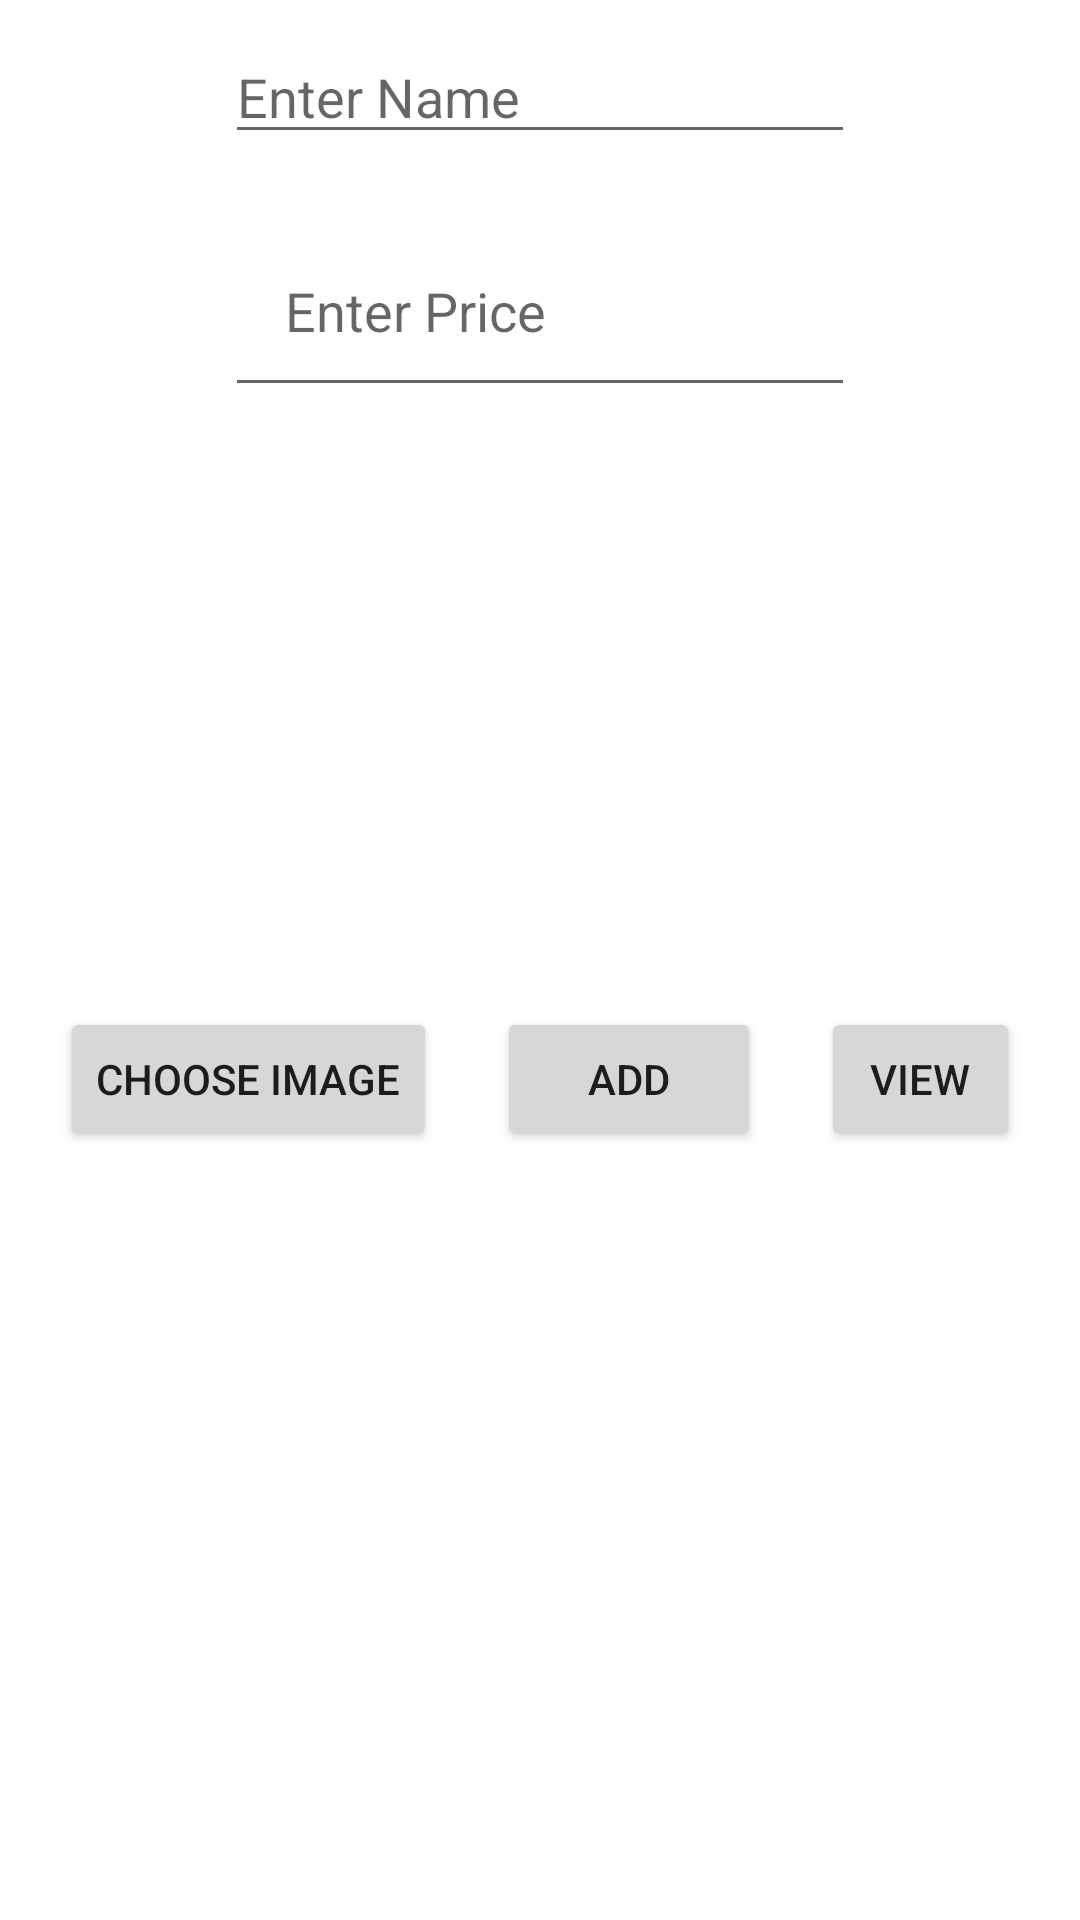

Here is an Android app screen rendered from its layout file. Give the layout XML and the strings, colors and styles it references.
<!-- AndroidManifest.xml: application theme Theme.ImageCrudOperation -->
<!-- res/layout/activity_journal_entry2.xml -->
<?xml version="1.0" encoding="utf-8"?>
<LinearLayout xmlns:android="http://schemas.android.com/apk/res/android"
    xmlns:app="http://schemas.android.com/apk/res-auto"
    xmlns:tools="http://schemas.android.com/tools"
    android:layout_width="match_parent"
    android:layout_height="match_parent"
    tools:context=".JournalEntry2"
    android:gravity="center"
    android:orientation="vertical"
    android:layout_margin="10dp"
    >
    <EditText
        android:id="@+id/edtName"
        android:layout_width="wrap_content"
        android:layout_height="wrap_content"
        android:inputType="textPersonName"
        android:ems="10"
        android:hint="Enter Name"
        android:layout_margin="10dp"/>

    <EditText
        android:id="@+id/edtPrice"
        android:layout_width="wrap_content"
        android:layout_height="wrap_content"
        android:inputType="textPersonName"
        android:ems="10"
        android:hint="Enter Price"
        android:padding="20dp"
        android:layout_margin="10dp"/>

    <ImageView
        android:id="@+id/imageView"
        android:layout_width="150dp"
        android:layout_height="150dp"
        app:srcCompat="@mipmap/ic_launcher"
        android:layout_margin="10dp"/>

    <LinearLayout
        android:orientation="horizontal"
        android:layout_width="match_parent"
        android:layout_height="match_parent"
        android:gravity="center_horizontal"
        android:layout_margin="10dp">
        <Button
            android:id="@+id/btnChoose"
            android:text="Choose image"
            android:layout_width="wrap_content"
            android:layout_height="wrap_content"
            android:layout_margin="10dp"/>

        <Button
            android:id="@+id/btnAdd"
            android:text="Add"
            android:layout_width="wrap_content"
            android:layout_height="wrap_content"
            android:layout_margin="10dp"
            />

        <Button
            android:id="@+id/btnList"
            android:text="View"
            android:layout_width="wrap_content"
            android:layout_height="wrap_content"
            android:layout_margin="10dp"/>
    </LinearLayout>


</LinearLayout>
<!-- resources referenced by this layout -->
<resources>
  <style name="Theme.ImageCrudOperation" parent="Theme.MaterialComponents.DayNight.DarkActionBar">
          
          <item name="colorPrimary">@color/purple_500</item>
          <item name="colorPrimaryVariant">@color/purple_700</item>
          <item name="colorOnPrimary">@color/white</item>
          
          <item name="colorSecondary">@color/teal_200</item>
          <item name="colorSecondaryVariant">@color/teal_700</item>
          <item name="colorOnSecondary">@color/black</item>
          
          <item name="android:statusBarColor" tools:targetApi="l">?attr/colorPrimaryVariant</item>
          
      </style>
  <!-- not gathered from this repository: default colours our renderer supplied (Android Studio template values) -->
  <color name="purple_500">#FF6200EE</color>
  <color name="purple_700">#FF3700B3</color>
  <color name="teal_200">#FF03DAC5</color>
  <color name="teal_700">#FF018786</color>
  <color name="black">#FF000000</color>
  <color name="white">#FFFFFFFF</color>
</resources>
